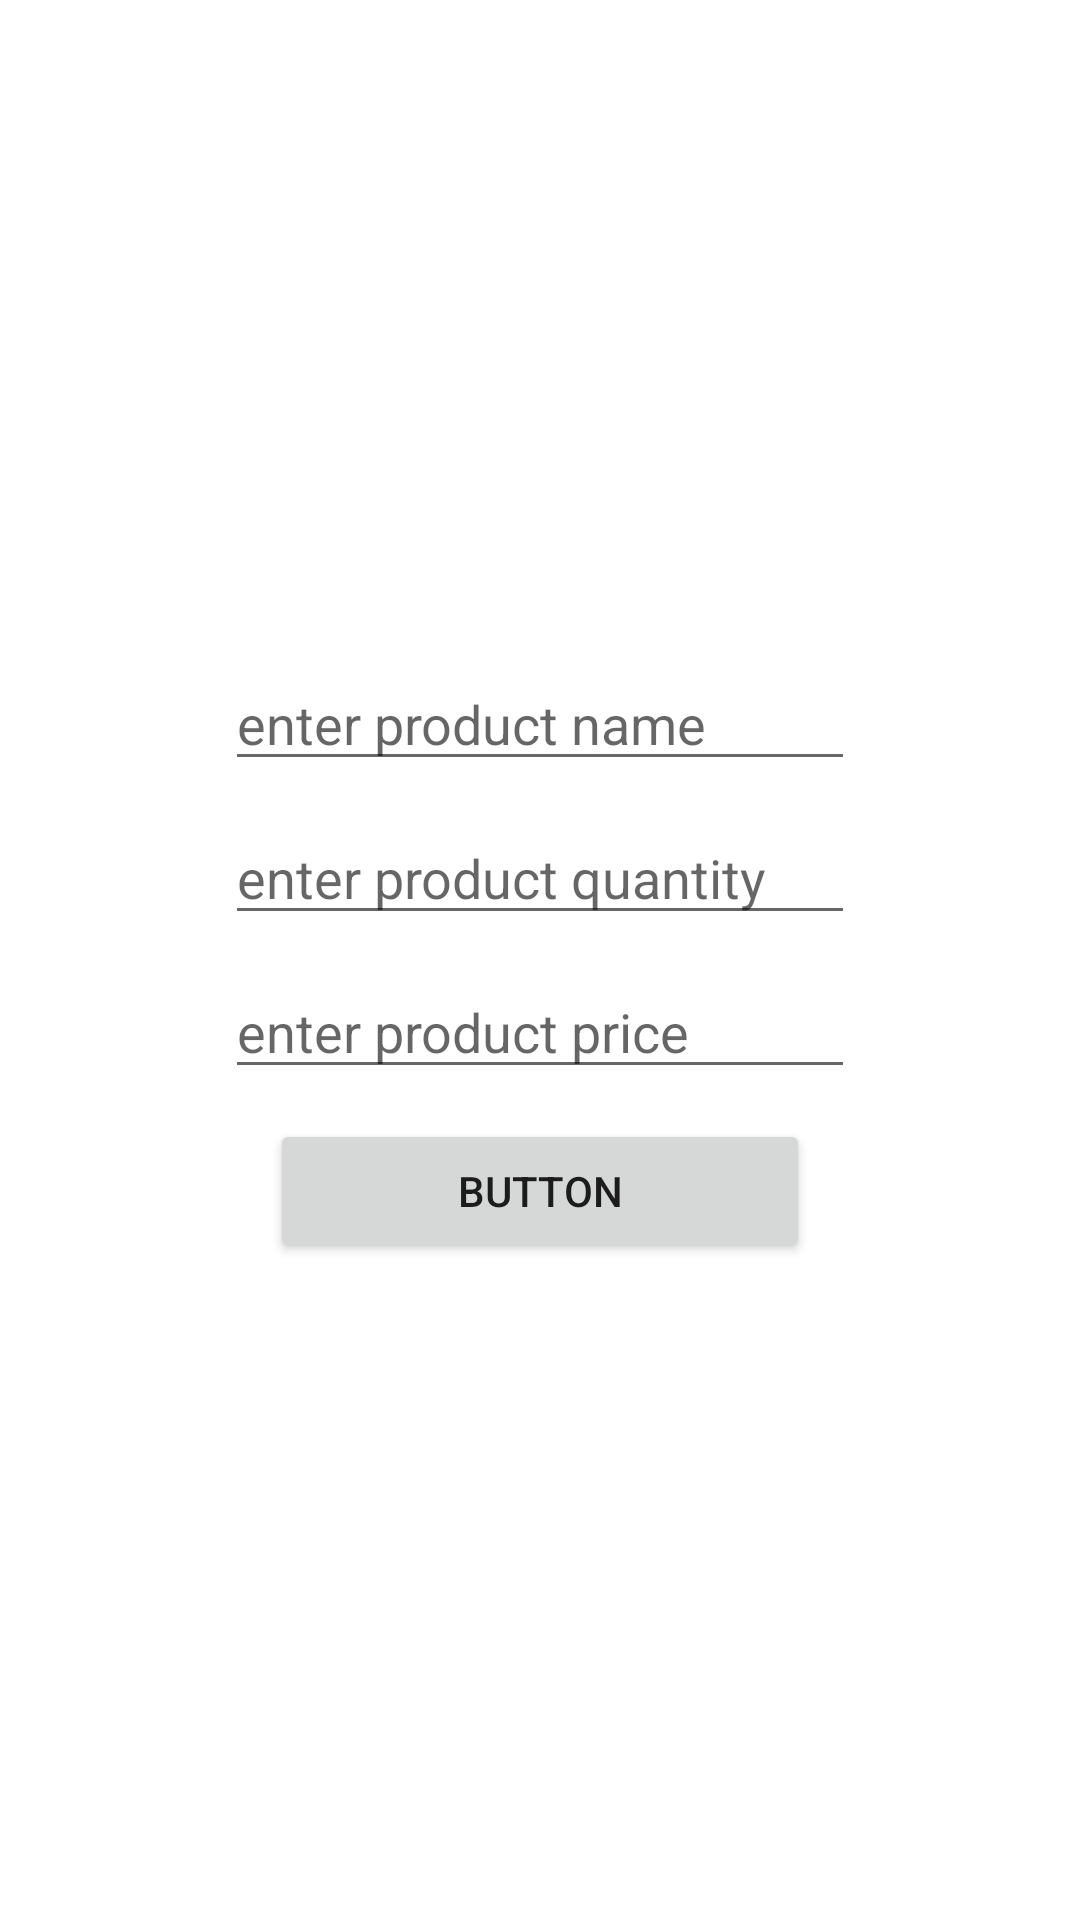

Android layout source for this screen:
<!-- AndroidManifest.xml: application theme Theme.Fares_Shaher_Fatooh -->
<!-- res/layout/activity_product.xml -->
<?xml version="1.0" encoding="utf-8"?>
<LinearLayout xmlns:android="http://schemas.android.com/apk/res/android"
    xmlns:app="http://schemas.android.com/apk/res-auto"
    xmlns:tools="http://schemas.android.com/tools"
    android:layout_width="match_parent"
    android:layout_height="match_parent"
    android:gravity="center"
    android:orientation="vertical"
    tools:context=".ProductActivity">

    <EditText
        android:id="@+id/product_name"
        android:layout_width="wrap_content"
        android:layout_height="wrap_content"
        android:layout_marginTop="5dp"
        android:layout_marginBottom="5dp"
        android:ems="10"
        android:hint="enter product name"
        android:inputType="textPersonName" />

    <EditText
        android:id="@+id/product_quantity"
        android:layout_width="wrap_content"
        android:layout_height="wrap_content"
        android:layout_marginTop="5dp"
        android:layout_marginBottom="5dp"
        android:ems="10"
        android:hint="enter product quantity"
        android:inputType="textPersonName" />

    <EditText
        android:id="@+id/product_price"
        android:layout_width="wrap_content"
        android:layout_height="wrap_content"
        android:layout_marginTop="5dp"
        android:layout_marginBottom="5dp"
        android:ems="10"
        android:hint="enter product price"
        android:inputType="textPersonName" />

    <Button
        android:id="@+id/save_product"
        android:layout_width="match_parent"
        android:layout_height="wrap_content"
        android:layout_marginStart="90dp"
        android:layout_marginTop="5dp"
        android:layout_marginEnd="90dp"
        android:layout_marginBottom="5dp"
        android:text="Button" />
</LinearLayout>
<!-- resources referenced by this layout -->
<resources>
  <style name="Theme.Fares_Shaher_Fatooh" parent="Theme.MaterialComponents.DayNight.DarkActionBar">
          
          <item name="colorPrimary">@color/purple_500</item>
          <item name="colorPrimaryVariant">@color/purple_700</item>
          <item name="colorOnPrimary">@color/white</item>
          
          <item name="colorSecondary">@color/teal_200</item>
          <item name="colorSecondaryVariant">@color/teal_700</item>
          <item name="colorOnSecondary">@color/black</item>
          
          <item name="android:statusBarColor" tools:targetApi="l">?attr/colorPrimaryVariant</item>
          
      </style>
  <!-- not gathered from this repository: default colours our renderer supplied (Android Studio template values) -->
  <color name="purple_500">#FF6200EE</color>
  <color name="purple_700">#FF3700B3</color>
  <color name="teal_200">#FF03DAC5</color>
  <color name="teal_700">#FF018786</color>
  <color name="black">#FF000000</color>
  <color name="white">#FFFFFFFF</color>
</resources>
